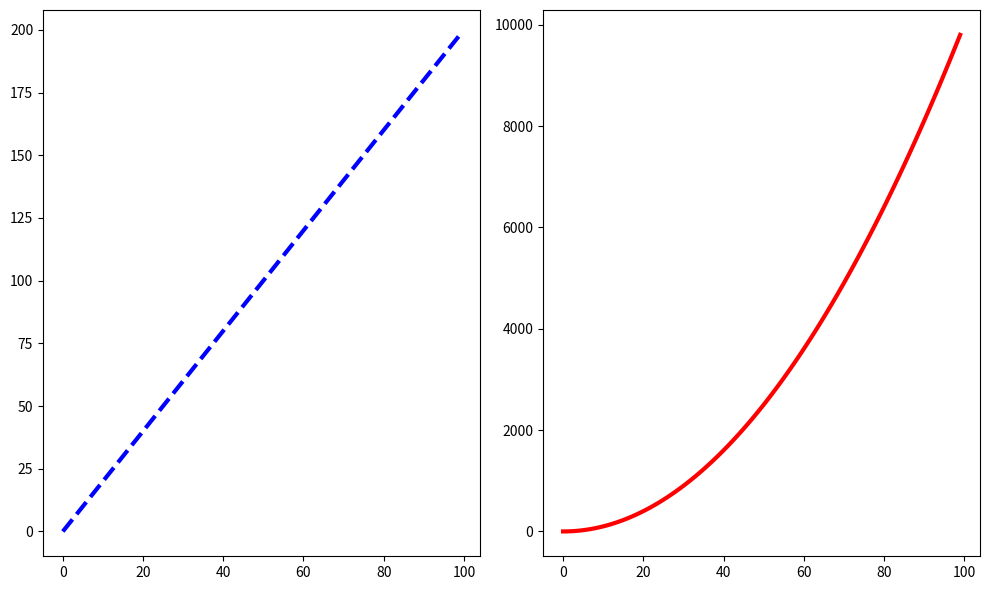

Write Python code to recreate this figure.
import matplotlib.pyplot as plt
import numpy as np

x = np.arange(0, 100)
y = x*2
z = x**2
'''
# exercise 1
fig = plt.figure()
ax = fig.add_axes([0.1, 0.1, 0.85, 0.85])
ax.plot(x, y)
ax.set_title('title')
ax.set_xlabel('x')
ax.set_ylabel('y')
# exercise 2 
fig = plt.figure()
ax1 = fig.add_axes([0.1, 0.1, 0.85, 0.85])
ax2 = fig.add_axes([0.2, 0.5, 0.2, 0.2])
ax1.plot(x, y)
ax2.plot(x, y)

# exercise 3
fig = plt.figure()
ax1 = fig.add_axes([0.1, 0.1, 0.85, 0.85])
ax2 = fig.add_axes([0.2, 0.5, 0.4, 0.4])
ax1.plot(x, z)
ax1.set_xlabel('x')
ax1.set_ylabel('z')
ax1.set_xlim([0, 100])
ax1.set_ylim([0, 10000])
ax2.plot(x, y)
ax2.set_title('zoom')
ax2.set_xlabel('x')
ax2.set_ylabel('y')
ax2.set_xlim([20, 22])
ax2.set_ylim([30, 50])
plt.show()
'''
# exercise 4
fig, axes = plt.subplots(nrows=1, ncols=2, figsize=(10, 6))
axes[0].plot(x, y, color='blue', linewidth=3, linestyle='--')
axes[1].plot(x, z, color='red', linewidth=3)
plt.tight_layout()
plt.show()
